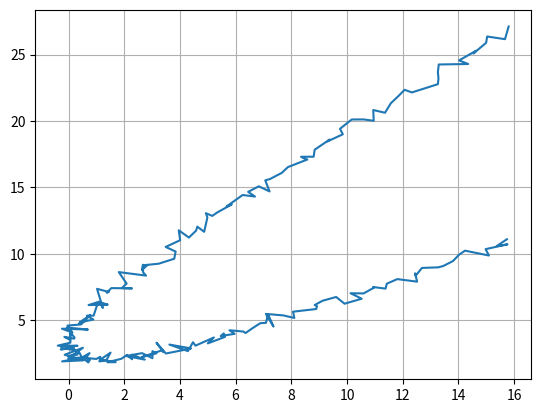

Write Python code to recreate this figure.
import numpy as np
import matplotlib.pyplot as plt

# t range from -4 ~ 4
t = np.arange(-100, 101) / 25

# generate xy measurement noise error
noise_x = np.random.randn(201) / 4
noise_y = np.random.randn(201) / 4

# true trajectory
real_x = t**2
real_y = t**2 - 2*t + 3

# generate xy measurement data 
measure_x = real_x + noise_x
measure_y = real_y + noise_y

# Kalman filter for 2dimensional space
class KalmanFilter():

    # dt : time period of measurement
    # process_noise : acceleration standard deviation , measurement_noise : error standard deviation
    # input value format have to be value or list
    def __init__(self, dt, process_noise, measurement_noise, initial_state_mean, initial_state_covariance):
        self.dt = dt
        self.process_noise = process_noise
        self.measurement_noise = measurement_noise
        self.state_mean = np.array(initial_state_mean)
        self.state_covariance = np.array(initial_state_covariance)

        # constant acceleration / transition matrix : F
        self.transition_matrix = np.array([[1, dt, (dt**2)/2, 0,  0,         0],
                                           [0,  1,        dt, 0,  0,         0],
                                           [0,  0,         1, 0,  0,         0],
                                           [0,  0,         0, 1, dt, (dt**2)/2],
                                           [0,  0,         0, 0,  1,        dt],
                                           [0,  0,         0, 0,  0,         1]])

        # process_noise_matrix : Q
        self.process_noise_matrix = np.array([[(dt**4)/4, (dt**3)/2, (dt**2)/2,         0,         0,         0], 
                                              [(dt**3)/2,     dt**2,        dt,         0,         0,         0],
                                              [(dt**2)/2,        dt,         1,         0,         0,         0],
                                              [        0,         0,         0, (dt**4)/4, (dt**3)/2, (dt**2)/2],
                                              [        0,         0,         0, (dt**3)/2,     dt**2,        dt],
                                              [        0,         0,         0, (dt**2)/2,        dt,         1]]) * (process_noise**2)

        # measurement uncertainty by measurement noise : R
        self.measurement_uncertainty = np.array([[measurement_noise**2,                    0],
                                                 [                   0, measurement_noise**2]])

        # measurement matrix : H
        self.measurement_matrix = np.array([[1, 0, 0, 0, 0, 0],
                                            [0, 0, 0, 1, 0, 0]])

        # transition
        print(self.transition_matrix)
        print(self.process_noise_matrix)
        print(self.measurement_uncertainty)

    def predict(self):
        # @ : matrix multiplication
        self.state_mean = self.transition_matrix @ self.state_mean 
        self.state_covariance = self.transition_matrix @ self.state_covariance @ np.transpose(self.transition_matrix) + self.process_noise_matrix
        print(self.state_mean)

    # def update(self, measurement):
        # self.kal_Gain = 


# dt : 0.04, process_noise : 0.3 (standard derivation of process noise matrix)
test = KalmanFilter(0.04, 0.3, 3, 1, 1)
# input : X_center, Y_center (measurement)

# output : real center (prediction)

# plot input value
plt.plot(measure_x, measure_y)
plt.grid()
plt.show()